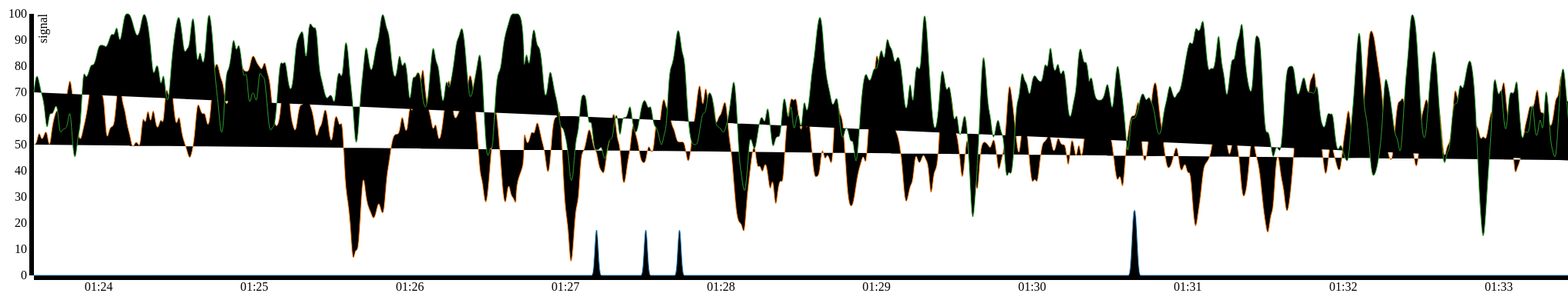
D3 v3 page, settled after 480 driven frames (8 s of simulated time); the page loaded 1 data file(s).


// ── js/john.js
var margin = {top: 20, right: 80, bottom: 30, left: 50},
    width = 3500 - margin.left - margin.right,
    height = 390 - margin.top - margin.bottom;

var parseDate = d3.time.format("%Y%m%d").parse;

var x = d3.time.scale()
    .range([0, width]);

var y = d3.scale.linear()
    .range([height, 0]);

var color = d3.scale.category10();

var xAxis = d3.svg.axis()
    .scale(x)
    .orient("bottom");

var yAxis = d3.svg.axis()
    .scale(y)
    .orient("left");

var line = d3.svg.line()
    .interpolate("basis")
    .x(function(d) { return x(d.Time); })
    .y(function(d) { return y(d.signal); });

var svg = d3.select("#metrics").append("svg")
    .attr("width", width + margin.left + margin.right)
    .attr("height", height + margin.top + margin.bottom)
  .append("g")
    .attr("transform", "translate(" + margin.left + "," + margin.top + ")");

$('#heading').empty();
$('#heading').append(" John's Chart");
d3.csv("data/john.combined.csv", function(error, data) {
  color.domain(d3.keys(data[0]).filter(function(key) { return key !== "Time"; }));

  data.forEach(function(d) {
    // d.Time = parseDate(d.Time);
    var tim = new Date();             
    tim.setHours(d.Time.split(":")[0]);
    tim.setMinutes(d.Time.split(":")[1]);
    tim.setSeconds(d.Time.split(":")[2]); 
    d.Time = tim;
  });

  var cities = color.domain().map(function(name) {
    return {
      name: name,
      values: data.map(function(d) {
        return {Time: d.Time, signal: +d[name]};
      })
    };
  });

  x.domain(d3.extent(data, function(d) { return d.Time; }));

  y.domain([
    d3.min(cities, function(c) { return d3.min(c.values, function(v) { return v.signal; }); }),
    d3.max(cities, function(c) { return d3.max(c.values, function(v) { return v.signal; }); })
  ]);

    //   //xAxisGridLines and yAxisGridLines for the grid lines        
    // var xAxisGridLines = d3.svg.axis()
    //                         .scale(xAxis)
    //                         .orient("bottom")
    //                         .ticks(20);

    // var yAxisGridLines = d3.svg.axis()
    //                         .scale(yAxis)
    //                         .orient("left")
    //                         .ticks(10);


  svg.append("g")
      .attr("class", "x axis")
      .attr("transform", "translate(0," + height + ")")
      .call(xAxis);

  svg.append("g")
      .attr("class", "y axis")
      .call(yAxis)
    .append("text")
      .attr("transform", "rotate(-90)")
      .attr("y", 6)
      .attr("dy", ".71em")
      .style("text-anchor", "end")
      .text("signal ");

    // //Drawing Grid Lines
    // var xGridLines = svg.append("g")
    //                     .attr("class", "grid")
    //                     .attr("transform", "translate(" + 40 + "," + (height - 20)  + ")")
    //                     .style("stroke-dasharray", ("3, 3"))
    //                     .call(xAxisGridLines
    //                         .tickSize(-height + 30,0,0)
    //                         .tickFormat("")


    //                     );
                                                            
    // var yGridLines = svg.append("g")
    //                     .attr("class", "grid")
    //                     .attr("transform", "translate(40,10)")
    //                     .style("stroke-dasharray", ("3, 3"))
    //                     .call(yAxisGridLines
    //                         .tickSize(-width + 40,0,0)
    //                         .tickFormat("")

    //                     );
  var city = svg.selectAll(".city")
      .data(cities)
    .enter().append("g")
      .attr("class", "city");

  city.append("path")
      .attr("class", "line")
      .attr("d", function(d) { return line(d.values); })
      .style("stroke", function(d) { return color(d.name); });

  city.append("text")
      .datum(function(d) { return {name: d.name, value: d.values[d.values.length - 1]}; })
      .attr("transform", function(d) { return "translate(" + x(d.value.Time) + "," + y(d.value.signal) + ")"; })
      .attr("x", 3)
      .attr("dy", ".35em")
      .text(function(d) { return d.name; });
});

### data: data/john.combined.csv
Time, PoorSignal, Attention, Meditation
13:23:35, 0, 50, 70
13:23:36, 0, 50, 78
13:23:37, 0, 56, 74
13:23:38, 0, 51, 69
13:23:39, 0, 54, 66
13:23:40, 0, 56, 53
13:23:41, 0, 47, 63
13:23:42, 0, 57, 61
13:23:43, 0, 61, 64
13:23:44, 0, 64, 66
13:23:45, 0, 60, 53
13:23:46, 0, 63, 56
13:23:47, 0, 66, 56
13:23:48, 0, 70, 57
13:23:49, 0, 77, 66
13:23:50, 0, 67, 48
13:23:51, 0, 63, 43
13:23:52, 0, 54, 54
13:23:53, 0, 51, 56
13:23:54, 0, 56, 80
13:23:55, 0, 60, 75
13:23:56, 0, 66, 77
13:23:57, 0, 75, 81
13:23:58, 0, 70, 80
13:23:59, 0, 80, 83
13:24:00, 0, 69, 88
13:24:01, 0, 69, 88
13:24:02, 0, 69, 88
13:24:03, 0, 50, 87
13:24:04, 0, 56, 90
13:24:05, 0, 57, 93
13:24:06, 0, 57, 91
13:24:07, 0, 69, 97
13:24:08, 0, 78, 88
13:24:09, 0, 66, 93
13:24:10, 0, 64, 100
13:24:11, 0, 57, 100
13:24:12, 0, 54, 100
13:24:13, 0, 48, 97
13:24:14, 0, 51, 93
13:24:15, 0, 51, 91
13:24:16, 0, 48, 94
13:24:17, 0, 63, 100
13:24:18, 0, 56, 100
13:24:19, 0, 66, 96
13:24:20, 0, 56, 88
13:24:21, 0, 66, 75
13:24:22, 0, 57, 80
13:24:23, 0, 56, 81
13:24:24, 0, 61, 70
13:24:25, 0, 56, 80
13:24:26, 0, 75, 67
13:24:27, 0, 66, 66
13:24:28, 0, 75, 81
13:24:29, 0, 63, 90
13:24:30, 0, 56, 97
13:24:31, 0, 63, 100
13:24:32, 0, 54, 94
13:24:33, 0, 51, 84
13:24:34, 0, 48, 87
... 947 more rows